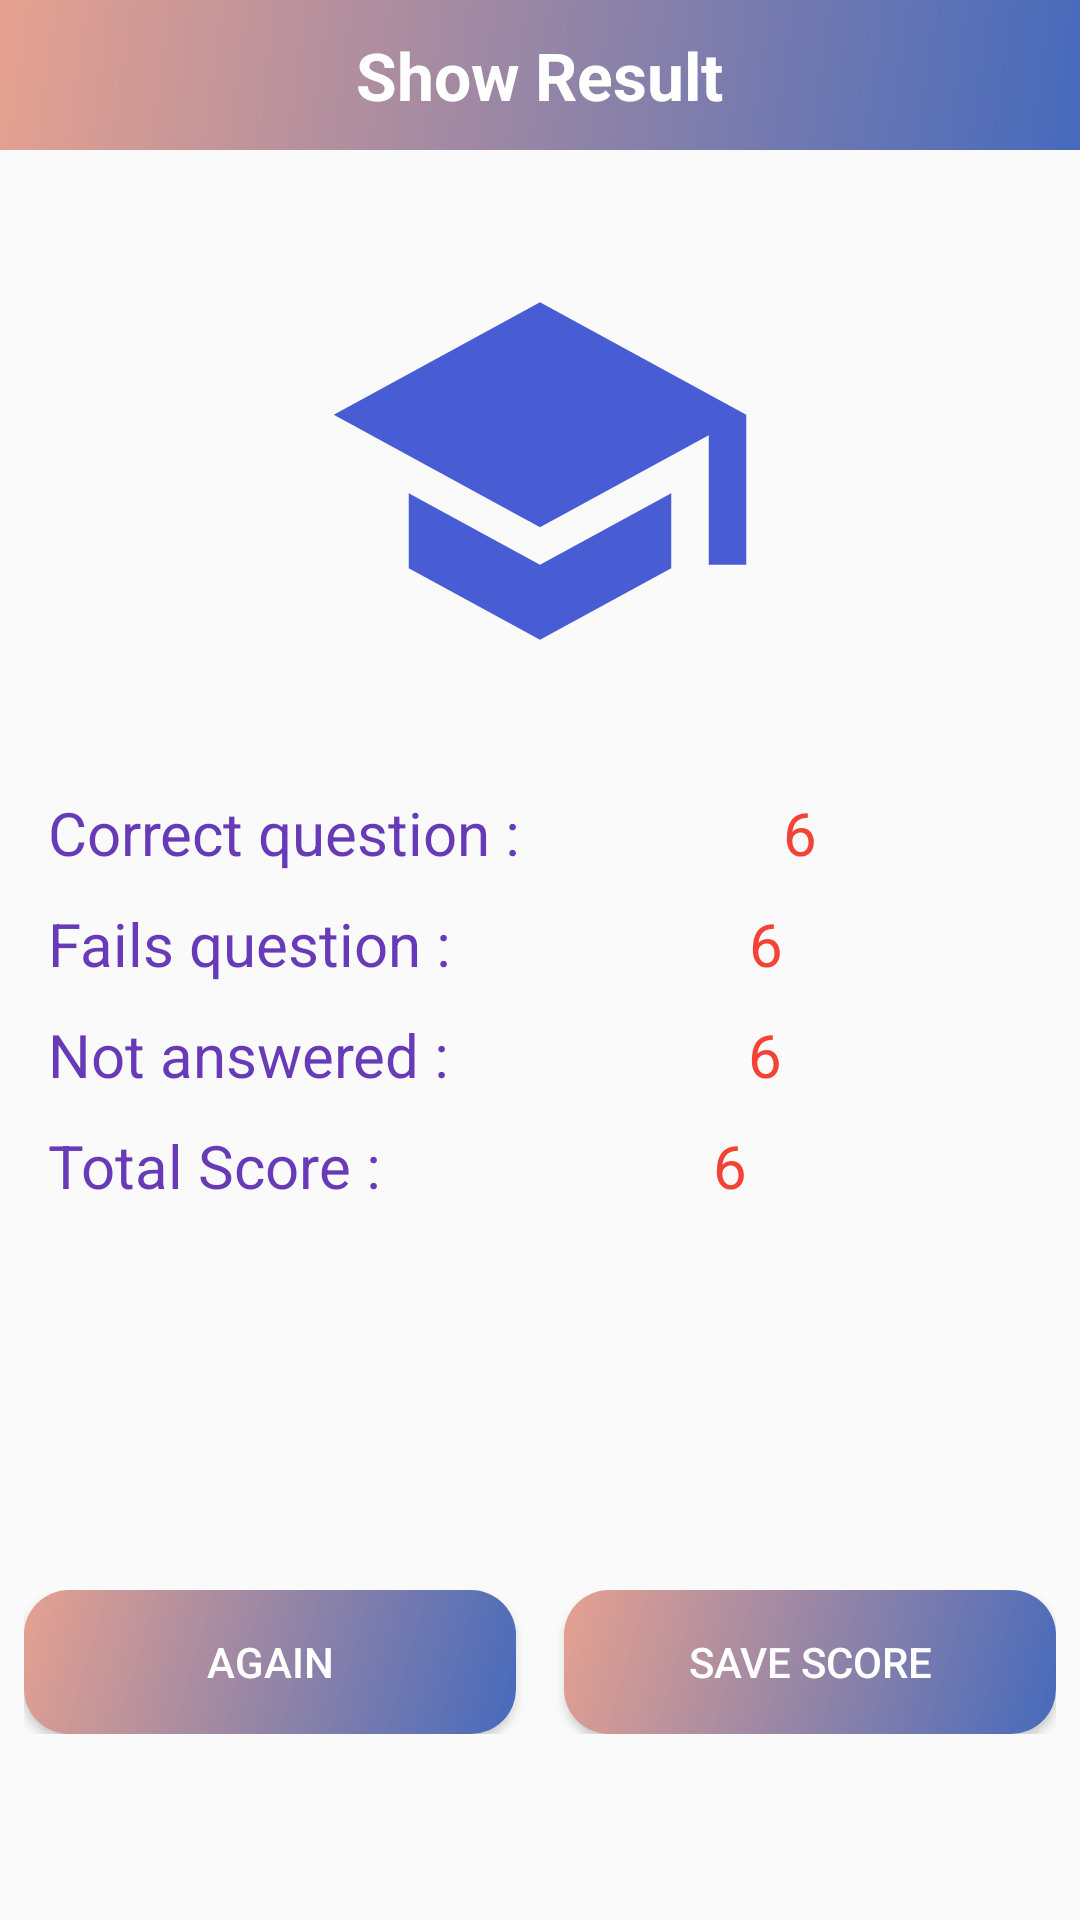

Android layout source for this screen:
<!-- AndroidManifest.xml: activity theme MyTheme -->
<!-- res/layout/activity_score_part1.xml -->
<?xml version="1.0" encoding="utf-8"?>
<LinearLayout xmlns:android="http://schemas.android.com/apk/res/android"
    android:layout_width="match_parent"
    android:layout_height="match_parent"
    android:orientation="vertical">

    <LinearLayout
        android:layout_width="match_parent"
        android:layout_height="50dp"
        android:background="@drawable/custom_background"
        android:orientation="horizontal">

        <LinearLayout
            android:layout_width="match_parent"
            android:layout_height="match_parent"
            android:orientation="horizontal">

            <LinearLayout
                android:layout_width="0dp"
                android:layout_height="match_parent"
                android:layout_weight="1"
                android:gravity="center">

                <ImageView
                    android:id="@+id/imgReturnScore"
                    android:layout_width="35dp"
                    android:layout_height="35dp"
                    android:layout_gravity="center"
                    android:src="@drawable/ic_reply_black_24dp" />
            </LinearLayout>

            <LinearLayout
                android:layout_width="0dp"
                android:layout_height="match_parent"
                android:layout_weight="9"
                android:gravity="center">

                <TextView
                    android:layout_width="wrap_content"
                    android:layout_height="wrap_content"
                    android:text="Show Result"
                    android:textColor="#ffffff"
                    android:textSize="22sp"
                    android:textStyle="bold" />
            </LinearLayout>

            <LinearLayout
                android:layout_width="0dp"
                android:layout_height="match_parent"
                android:layout_weight="1"
                android:gravity="center">

                <ImageView
                    android:id="@+id/imgShare"
                    android:layout_width="35dp"
                    android:layout_height="35dp"
                    android:layout_gravity="center"
                    android:src="@drawable/ic_share_2" />
            </LinearLayout>
        </LinearLayout>
    </LinearLayout>

    <ImageView
        android:layout_width="wrap_content"
        android:layout_height="wrap_content"
        android:layout_gravity="center"
        android:layout_marginTop="32dp"
        android:background="@null"
        android:src="@drawable/ic_school_black_24dp"
        android:text="Show Result"
        android:textColor="#2196F3"
        android:textSize="24sp"
        android:textStyle="bold" />

    <LinearLayout
        android:layout_width="match_parent"
        android:layout_height="wrap_content"
        android:layout_marginLeft="16dp"
        android:layout_marginTop="32dp"
        android:orientation="horizontal">

        <TextView
            android:layout_width="wrap_content"
            android:layout_height="wrap_content"
            android:layout_weight="1"
            android:text="Correct question :"
            android:textColor="#673AB7"
            android:textSize="20sp" />

        <TextView
            android:id="@+id/txtTrue"
            android:layout_width="wrap_content"
            android:layout_height="wrap_content"
            android:layout_weight="1"
            android:text="6"
            android:textColor="#F44336"
            android:textSize="20sp" />
    </LinearLayout>

    <LinearLayout
        android:layout_width="match_parent"
        android:layout_height="wrap_content"
        android:layout_marginLeft="16dp"
        android:layout_marginTop="10dp"
        android:orientation="horizontal">

        <TextView
            android:layout_width="wrap_content"
            android:layout_height="wrap_content"
            android:layout_weight="1"
            android:text="Fails question :"
            android:textColor="#673AB7"
            android:textSize="20sp" />

        <TextView
            android:id="@+id/txtFalse"
            android:layout_width="wrap_content"
            android:layout_height="wrap_content"
            android:layout_weight="1"
            android:text="6"
            android:textColor="#F44336"
            android:textSize="20sp" />
    </LinearLayout>

    <LinearLayout
        android:layout_width="match_parent"
        android:layout_height="wrap_content"
        android:layout_marginLeft="16dp"
        android:layout_marginTop="10dp"
        android:orientation="horizontal">

        <TextView
            android:layout_width="wrap_content"
            android:layout_height="wrap_content"
            android:layout_weight="1"
            android:text="Not answered :"
            android:textColor="#673AB7"
            android:textSize="20sp" />

        <TextView
            android:id="@+id/txtNotAns"
            android:layout_width="wrap_content"
            android:layout_height="wrap_content"
            android:layout_weight="1"
            android:text="6"
            android:textColor="#F44336"
            android:textSize="20sp" />
    </LinearLayout>

    <LinearLayout
        android:layout_width="match_parent"
        android:layout_height="wrap_content"
        android:layout_marginLeft="16dp"
        android:layout_marginTop="10dp"
        android:orientation="horizontal">

        <TextView
            android:layout_width="wrap_content"
            android:layout_height="wrap_content"
            android:layout_weight="1"
            android:text="Total Score :"
            android:textColor="#673AB7"
            android:textSize="20sp" />

        <TextView
            android:id="@+id/txtTotal"
            android:layout_width="wrap_content"
            android:layout_height="wrap_content"
            android:layout_weight="1"
            android:text="6"
            android:textColor="#F44336"
            android:textSize="20sp" />
    </LinearLayout>

    <LinearLayout
        android:layout_width="match_parent"
        android:layout_height="wrap_content"
        android:layout_marginTop="120dp"
        android:padding="8dp">

        <Button
            android:id="@+id/btnAgain"
            android:layout_width="0dp"
            android:layout_height="wrap_content"
            android:layout_weight="1"
            android:background="@drawable/custom_button"
            android:text="Again"
            android:textColor="@android:color/white" />

        <Button
            android:id="@+id/btnSaveScore"
            android:layout_width="0dp"
            android:layout_height="wrap_content"
            android:layout_marginLeft="16dp"
            android:layout_weight="1"
            android:background="@drawable/custom_button"
            android:text="Save Score"
            android:textColor="@android:color/white" />

    </LinearLayout>
</LinearLayout>
<!-- resources referenced by this layout -->
<resources>
  <!-- drawable custom_background (drawable) -->
  <?xml version="1.0" encoding="utf-8"?>
  
  <shape xmlns:android="http://schemas.android.com/apk/res/android">
  <gradient android:angle="135"
      android:startColor="#466abc"
      android:endColor="#e6a190" />
  </shape>
  <!-- drawable custom_button (drawable) -->
  <?xml version="1.0" encoding="utf-8"?>
  <shape xmlns:android="http://schemas.android.com/apk/res/android"
      android:shape="rectangle"
      >
      <gradient android:angle="135"
          android:startColor="#466abc"
          android:endColor="#e6a190" />
      <corners android:radius="15dp">
      </corners>
  </shape>
  <!-- drawable ic_school_black_24dp (drawable) -->
  <vector xmlns:android="http://schemas.android.com/apk/res/android"
      android:width="150dp"
      android:height="150dp"
      android:viewportWidth="24.0"
      android:viewportHeight="24.0">
      <path
          android:fillColor="#485DD3"
          android:pathData="M5,13.18v4L12,21l7,-3.82v-4L12,17l-7,-3.82zM12,3L1,9l11,6 9,-4.91V17h2V9L12,3z" />
  </vector>
  <style name="MyTheme" parent="Theme.AppCompat.Light.NoActionBar">
          <item name="colorPrimaryDark">@color/colorPrimaryDark</item>
          <item name="android:windowAnimationStyle">@style/CustomActivityAnimation</item>
      </style>
  <color name="colorPrimaryDark">#00574B</color>
  <style name="CustomActivityAnimation" parent="@android:style/Animation.Activity">
          <item name="android:activityOpenEnterAnimation">@anim/slide_in_right</item>
          <item name="android:activityOpenExitAnimation">@anim/slide_out_left</item>
          <item name="android:activityCloseEnterAnimation">@anim/slide_in_left</item>
          <item name="android:activityCloseExitAnimation">@anim/slide_out_right</item>
      </style>
</resources>
